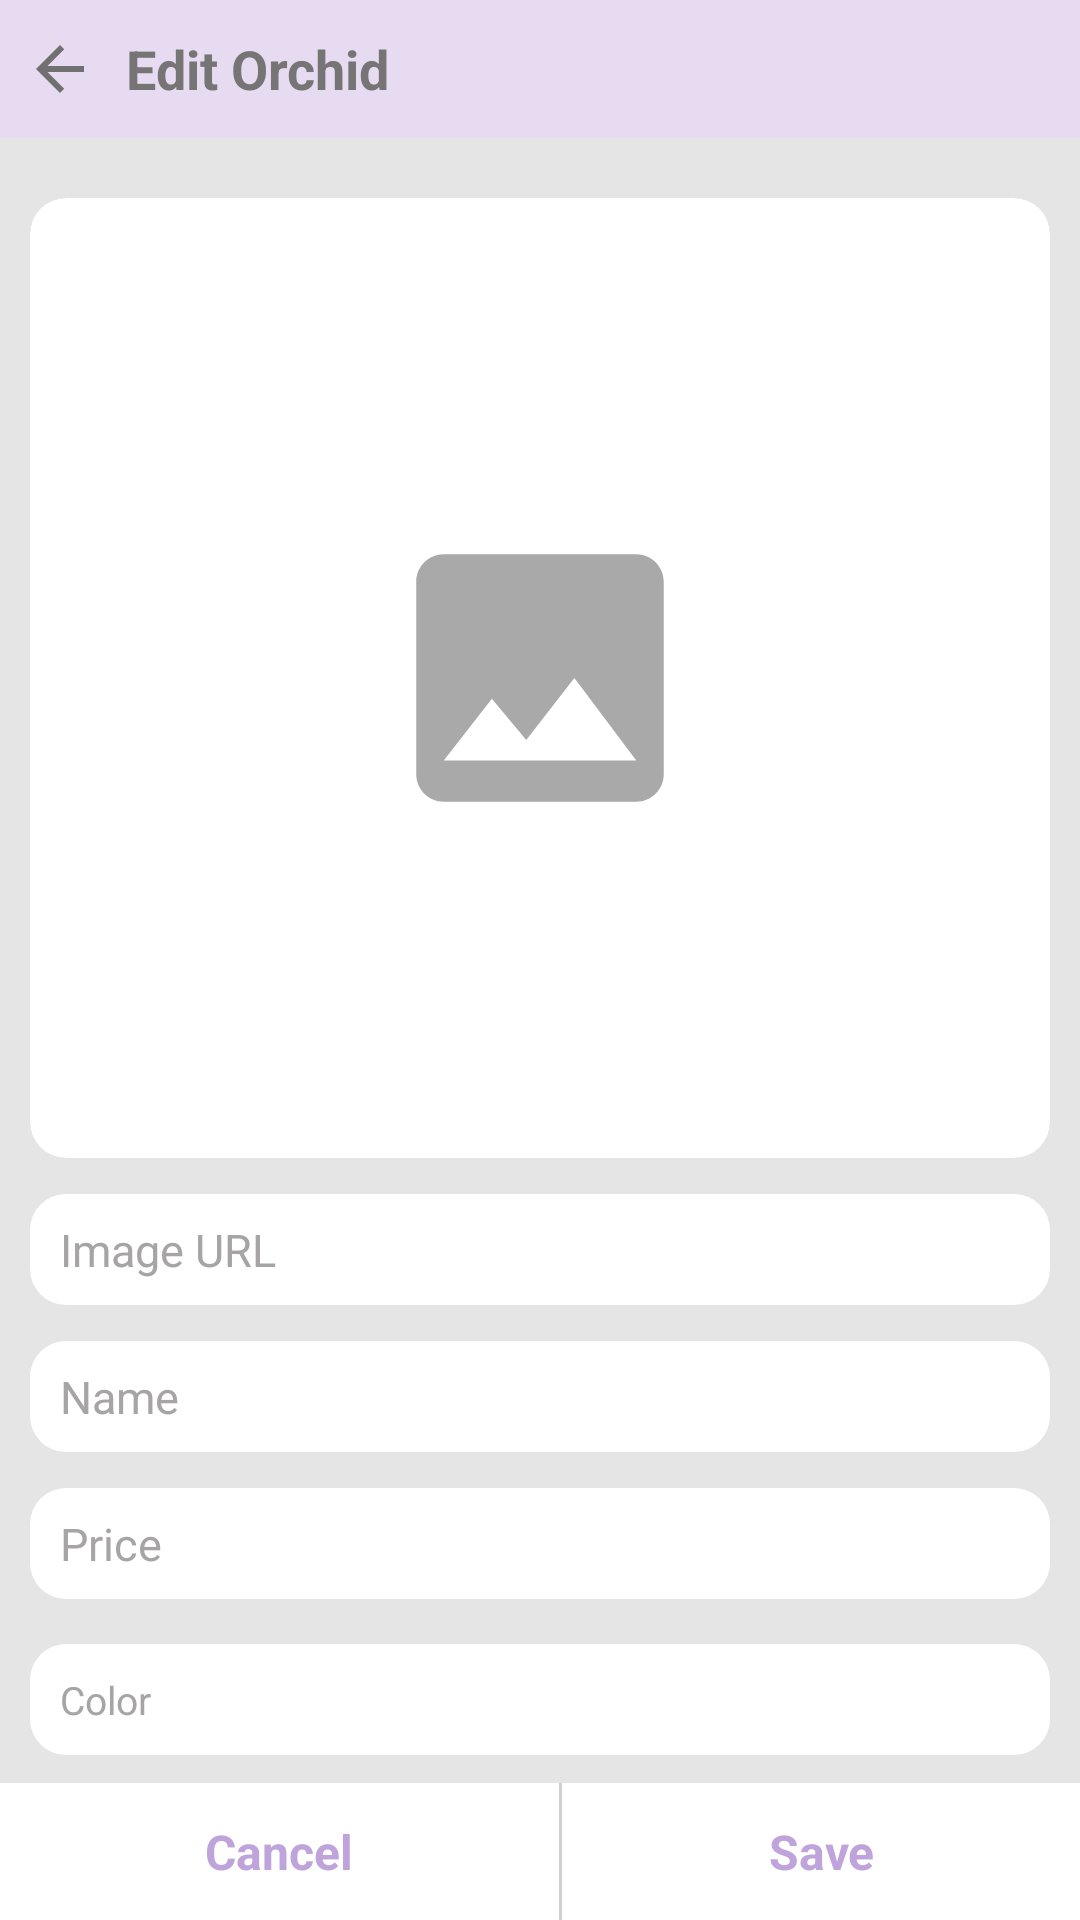

Produce the Android XML layout that renders to this screen, including the resource entries it uses.
<!-- AndroidManifest.xml: application theme Theme.PRM391_Orchidora -->
<!-- res/layout/mng_edit_orchid_layout.xml -->
<?xml version="1.0" encoding="utf-8"?>
<LinearLayout xmlns:android="http://schemas.android.com/apk/res/android"
    xmlns:app="http://schemas.android.com/apk/res-auto"
    android:id="@+id/main"
    android:layout_width="match_parent"
    android:layout_height="match_parent"
    android:background="#E6E5E5"
    android:orientation="vertical">

    <LinearLayout
        android:id="@+id/header"
        android:layout_width="match_parent"
        android:layout_height="wrap_content"
        android:background="#E6DBF1"
        android:gravity="center"
        android:orientation="horizontal"
        android:paddingHorizontal="8dp"
        android:paddingVertical="8dp">

        <ImageView
            android:id="@+id/backIV"
            android:layout_width="wrap_content"
            android:layout_height="wrap_content"
            app:srcCompat="@drawable/cart_back_icon" />

        <TextView
            android:id="@+id/textView3"
            android:layout_width="wrap_content"
            android:layout_height="wrap_content"
            android:layout_marginLeft="10dp"
            android:layout_weight="1"
            android:text="Edit Orchid"
            android:textColor="#767474"
            android:textSize="18sp"
            android:textStyle="bold" />

        <ImageView
            android:id="@+id/profileIV"
            android:layout_width="30dp"
            android:layout_height="30dp"
            app:srcCompat="@drawable/orchid_detail_person"
            app:tint="#767474" />

    </LinearLayout>

    <ScrollView
        android:layout_width="match_parent"
        android:layout_height="0dp"
        android:scrollbars="none"
        android:layout_weight="1">

        <LinearLayout
            android:layout_width="match_parent"
            android:layout_height="wrap_content"
            android:orientation="vertical">

            <FrameLayout
                android:layout_width="match_parent"
                android:layout_height="wrap_content"
                android:layout_marginLeft="10sp"
                android:layout_marginTop="20sp"
                android:layout_marginRight="10sp">

                <androidx.cardview.widget.CardView
                    android:layout_width="wrap_content"
                    android:layout_height="wrap_content"
                    android:layout_gravity="center"
                    app:cardCornerRadius="12dp"
                    app:cardElevation="0dp">

                    <ImageView
                        android:id="@+id/orchidIV"
                        android:layout_width="380dp"
                        android:layout_height="320dp"
                        android:layout_gravity="center"
                        android:scaleType="centerCrop" />
                </androidx.cardview.widget.CardView>

                <ImageView
                    android:id="@+id/insertImgIcon"
                    android:layout_width="wrap_content"
                    android:layout_height="wrap_content"
                    android:layout_gravity="center"
                    android:src="@drawable/orchid_insert_photo" />
            </FrameLayout>

            <EditText
                android:id="@+id/imgUrlET"
                android:layout_width="match_parent"
                android:layout_height="wrap_content"
                android:layout_marginLeft="10sp"
                android:layout_marginTop="12dp"
                android:layout_marginRight="10sp"
                android:background="@drawable/orchid_create_input"
                android:ems="10"
                android:hint="Image URL"
                android:inputType="text"
                android:paddingLeft="10sp"
                android:textColorHint="#A6A4A4"
                android:textSize="15sp" />

            <EditText
                android:id="@+id/nameET"
                android:layout_width="match_parent"
                android:layout_height="wrap_content"
                android:layout_marginLeft="10sp"
                android:layout_marginTop="12dp"
                android:layout_marginRight="10sp"
                android:background="@drawable/orchid_create_input"
                android:ems="10"
                android:hint="Name"
                android:inputType="text"
                android:paddingLeft="10sp"
                android:textColorHint="#A6A4A4"
                android:textSize="15sp" />

            <EditText
                android:id="@+id/priceET"
                android:layout_width="match_parent"
                android:layout_height="wrap_content"
                android:layout_marginLeft="10sp"
                android:layout_marginTop="12dp"
                android:layout_marginRight="10sp"
                android:background="@drawable/orchid_create_input"
                android:ems="10"
                android:hint="Price"
                android:inputType="number"
                android:paddingLeft="10sp"
                android:textColorHint="#A6A4A4"
                android:textSize="15sp" />

            <EditText
                android:id="@+id/colorET"
                android:layout_width="match_parent"
                android:layout_height="wrap_content"
                android:layout_marginLeft="10sp"
                android:layout_marginTop="15sp"
                android:layout_marginRight="10sp"
                android:background="@drawable/orchid_create_input"
                android:ems="10"
                android:hint="Color"
                android:inputType="text"
                android:paddingLeft="10sp"
                android:textColorHint="#A6A4A4"
                android:textSize="13sp" />

            <Spinner
                android:id="@+id/categorySpinner"
                android:layout_width="match_parent"
                android:layout_height="wrap_content"
                android:layout_marginLeft="10sp"
                android:layout_marginTop="12dp"
                android:layout_marginRight="10sp"
                android:background="@drawable/orchid_create_spinner"
                android:dropDownVerticalOffset="37sp"
                android:popupBackground="@drawable/orchid_create_drop_down_popup" />

            <EditText
                android:id="@+id/descriptionET"
                android:layout_width="match_parent"
                android:layout_height="wrap_content"
                android:layout_marginLeft="10sp"
                android:layout_marginTop="13dp"
                android:layout_marginRight="10sp"
                android:background="@drawable/orchid_create_input"
                android:ems="10"
                android:gravity="top"
                android:hint="Description"
                android:inputType="textMultiLine"
                android:minLines="4"
                android:paddingHorizontal="10sp"
                android:paddingTop="4dp"
                android:textColorHint="#A6A4A4"
                android:textSize="15sp" />

            <EditText
                android:id="@+id/quantityET"
                android:layout_width="match_parent"
                android:layout_height="wrap_content"
                android:layout_marginLeft="10sp"
                android:layout_marginTop="12dp"
                android:layout_marginRight="10sp"
                android:layout_marginBottom="10dp"
                android:background="@drawable/orchid_create_input"
                android:ems="10"
                android:hint="Quantity"
                android:inputType="number"
                android:paddingLeft="10sp"
                android:textColorHint="#A6A4A4"
                android:textSize="15sp" />

        </LinearLayout>

    </ScrollView>

    <LinearLayout
        android:layout_width="match_parent"
        android:layout_height="wrap_content"
        android:layout_alignParentBottom="true"
        android:background="#FFFFFF"
        android:orientation="horizontal">

        <TextView
            android:id="@+id/cancelTV"
            android:layout_width="wrap_content"
            android:layout_height="wrap_content"
            android:layout_weight="1"
            android:gravity="center"
            android:padding="12dp"
            android:text="Cancel"
            android:textColor="#BFA4DC"
            android:textSize="16sp"
            android:textStyle="bold" />

        <View
            android:layout_width="1dp"
            android:layout_height="match_parent"
            android:background="#D0D0D0" />

        <TextView
            android:id="@+id/saveTV"
            android:layout_width="wrap_content"
            android:layout_height="wrap_content"
            android:layout_weight="1"
            android:gravity="center"
            android:padding="12dp"
            android:text="Save"
            android:textColor="#BFA4DC"
            android:textSize="16sp"
            android:textStyle="bold" />
    </LinearLayout>

</LinearLayout>
<!-- resources referenced by this layout -->
<resources>
  <!-- drawable cart_back_icon (drawable) -->
  <vector xmlns:android="http://schemas.android.com/apk/res/android" android:autoMirrored="true" android:height="24dp" android:tint="#717070" android:viewportHeight="24" android:viewportWidth="24" android:width="24dp">
        
      <path android:fillColor="@android:color/white" android:pathData="M20,11H7.83l5.59,-5.59L12,4l-8,8 8,8 1.41,-1.41L7.83,13H20v-2z"/>
      
  </vector>
  <!-- drawable orchid_create_drop_down_popup (drawable) -->
  <?xml version="1.0" encoding="utf-8"?>
  <shape
      android:shape="rectangle"
      xmlns:android="http://schemas.android.com/apk/res/android">
      <solid android:color="#ffffff"/>
      <corners android:bottomLeftRadius="10dp"
          android:bottomRightRadius="10dp"
          />
  </shape>
  <!-- drawable orchid_create_input (drawable) -->
  <?xml version="1.0" encoding="utf-8"?>
  <shape
      android:shape="rectangle"
      xmlns:android="http://schemas.android.com/apk/res/android">
      <size android:width="320dp"
          android:height="37dp"/>
      <solid android:color="#ffffff"/>
      <corners android:radius="12dp"/>
  </shape>
  <!-- drawable orchid_create_spinner (drawable) -->
  <?xml version="1.0" encoding="utf-8"?>
  <selector xmlns:android="http://schemas.android.com/apk/res/android">
      <item>
          <layer-list>
              <item>
                  <shape android:shape="rectangle">
                      <solid android:color="@color/white"/>
                      <size android:width="320dp"
                          android:height="37dp"/>
                      <padding android:right="4sp"
                          android:left="4sp"/>
                      <corners android:radius="12dp"/>
                  </shape>
              </item>
  
              <item
                  android:drawable="@drawable/orchid_create_spinner_dropdown"
                  android:gravity="end|center_vertical">
              </item>
          </layer-list>
      </item>
  </selector>
  <!-- drawable orchid_insert_photo (drawable) -->
  <vector xmlns:android="http://schemas.android.com/apk/res/android" android:height="110dp" android:tint="#A9A9A9" android:viewportHeight="24" android:viewportWidth="24" android:width="110dp">
        
      <path android:fillColor="@android:color/white" android:pathData="M21,19V5c0,-1.1 -0.9,-2 -2,-2H5c-1.1,0 -2,0.9 -2,2v14c0,1.1 0.9,2 2,2h14c1.1,0 2,-0.9 2,-2zM8.5,13.5l2.5,3.01L14.5,12l4.5,6H5l3.5,-4.5z"/>
      
  </vector>
  <style name="Theme.PRM391_Orchidora" parent="Base.Theme.PRM391_Orchidora" />
  <color name="white">#FFFFFFFF</color>
  <style name="Base.Theme.PRM391_Orchidora" parent="Theme.Material3.DayNight.NoActionBar">
          
          
      </style>
</resources>
